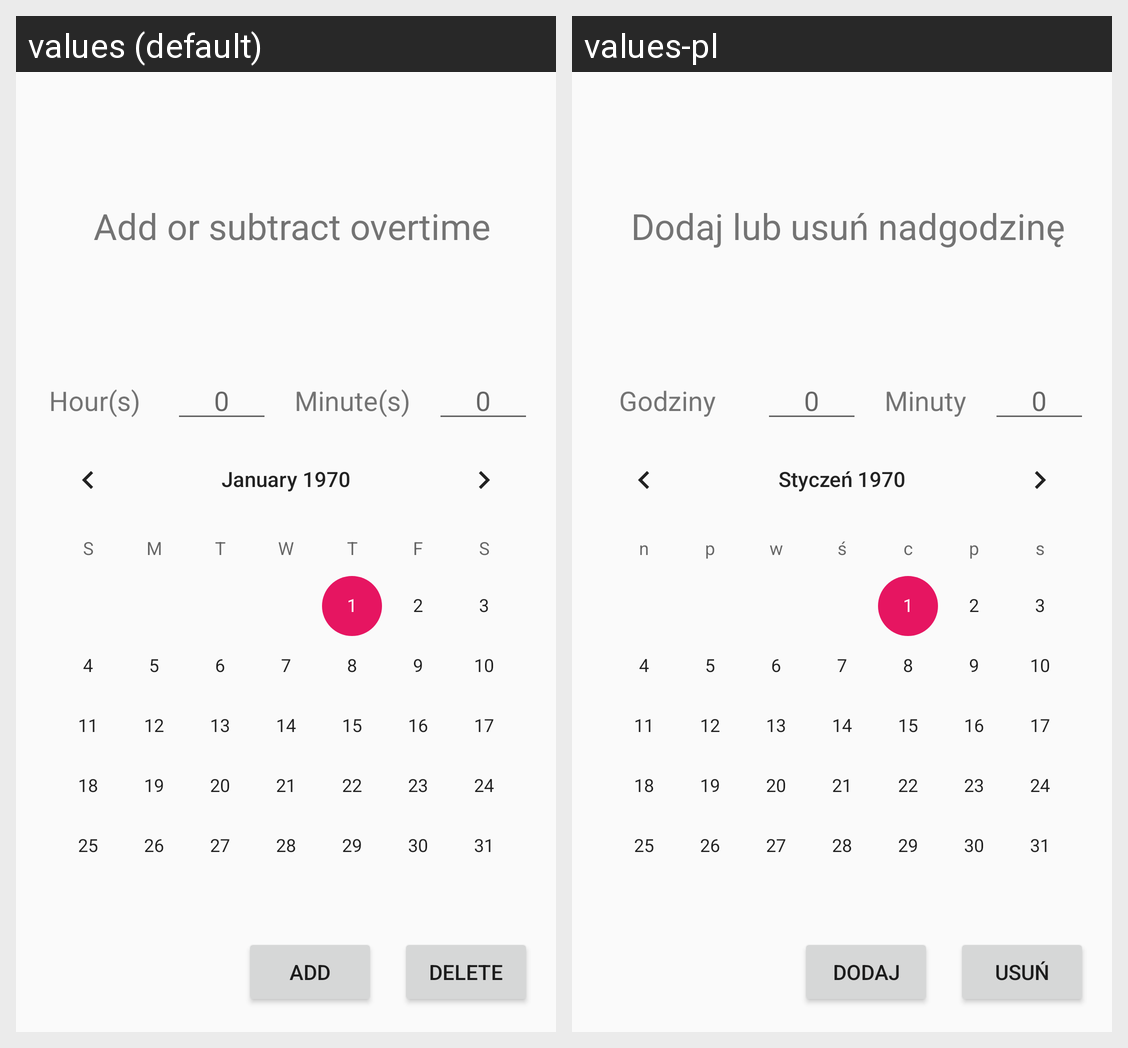

This grid shows one Android layout under two languages. Give, for every string resource on the screen, its name, the default text and each shown locale's text.
Android screen res/layout/activity_main.xml rendered under 2 locales, left to right: values (default), values-pl. Device: Nexus 5 (rendered at 1080×1920; each locale shown at half size, 540×960, under a caption strip naming it); theme AppTheme.NoActionBar.
Strings drawn on this screen, with the default value and each locale's value (text and hints the layout hard-codes, and strings that could not be matched under every locale, appear in the picture but are not listed):

add_delete_overtime
  values: Add or subtract overtime
  values-pl: Dodaj lub usuń nadgodzinę

add
  values: Add
  values-pl: Dodaj

hours
  values: Hour(s)
  values-pl: Godziny

minutes
  values: Minute(s)
  values-pl: Minuty

zero
  values: 0
  values-pl: 0

delete
  values: Delete
  values-pl: Usuń
